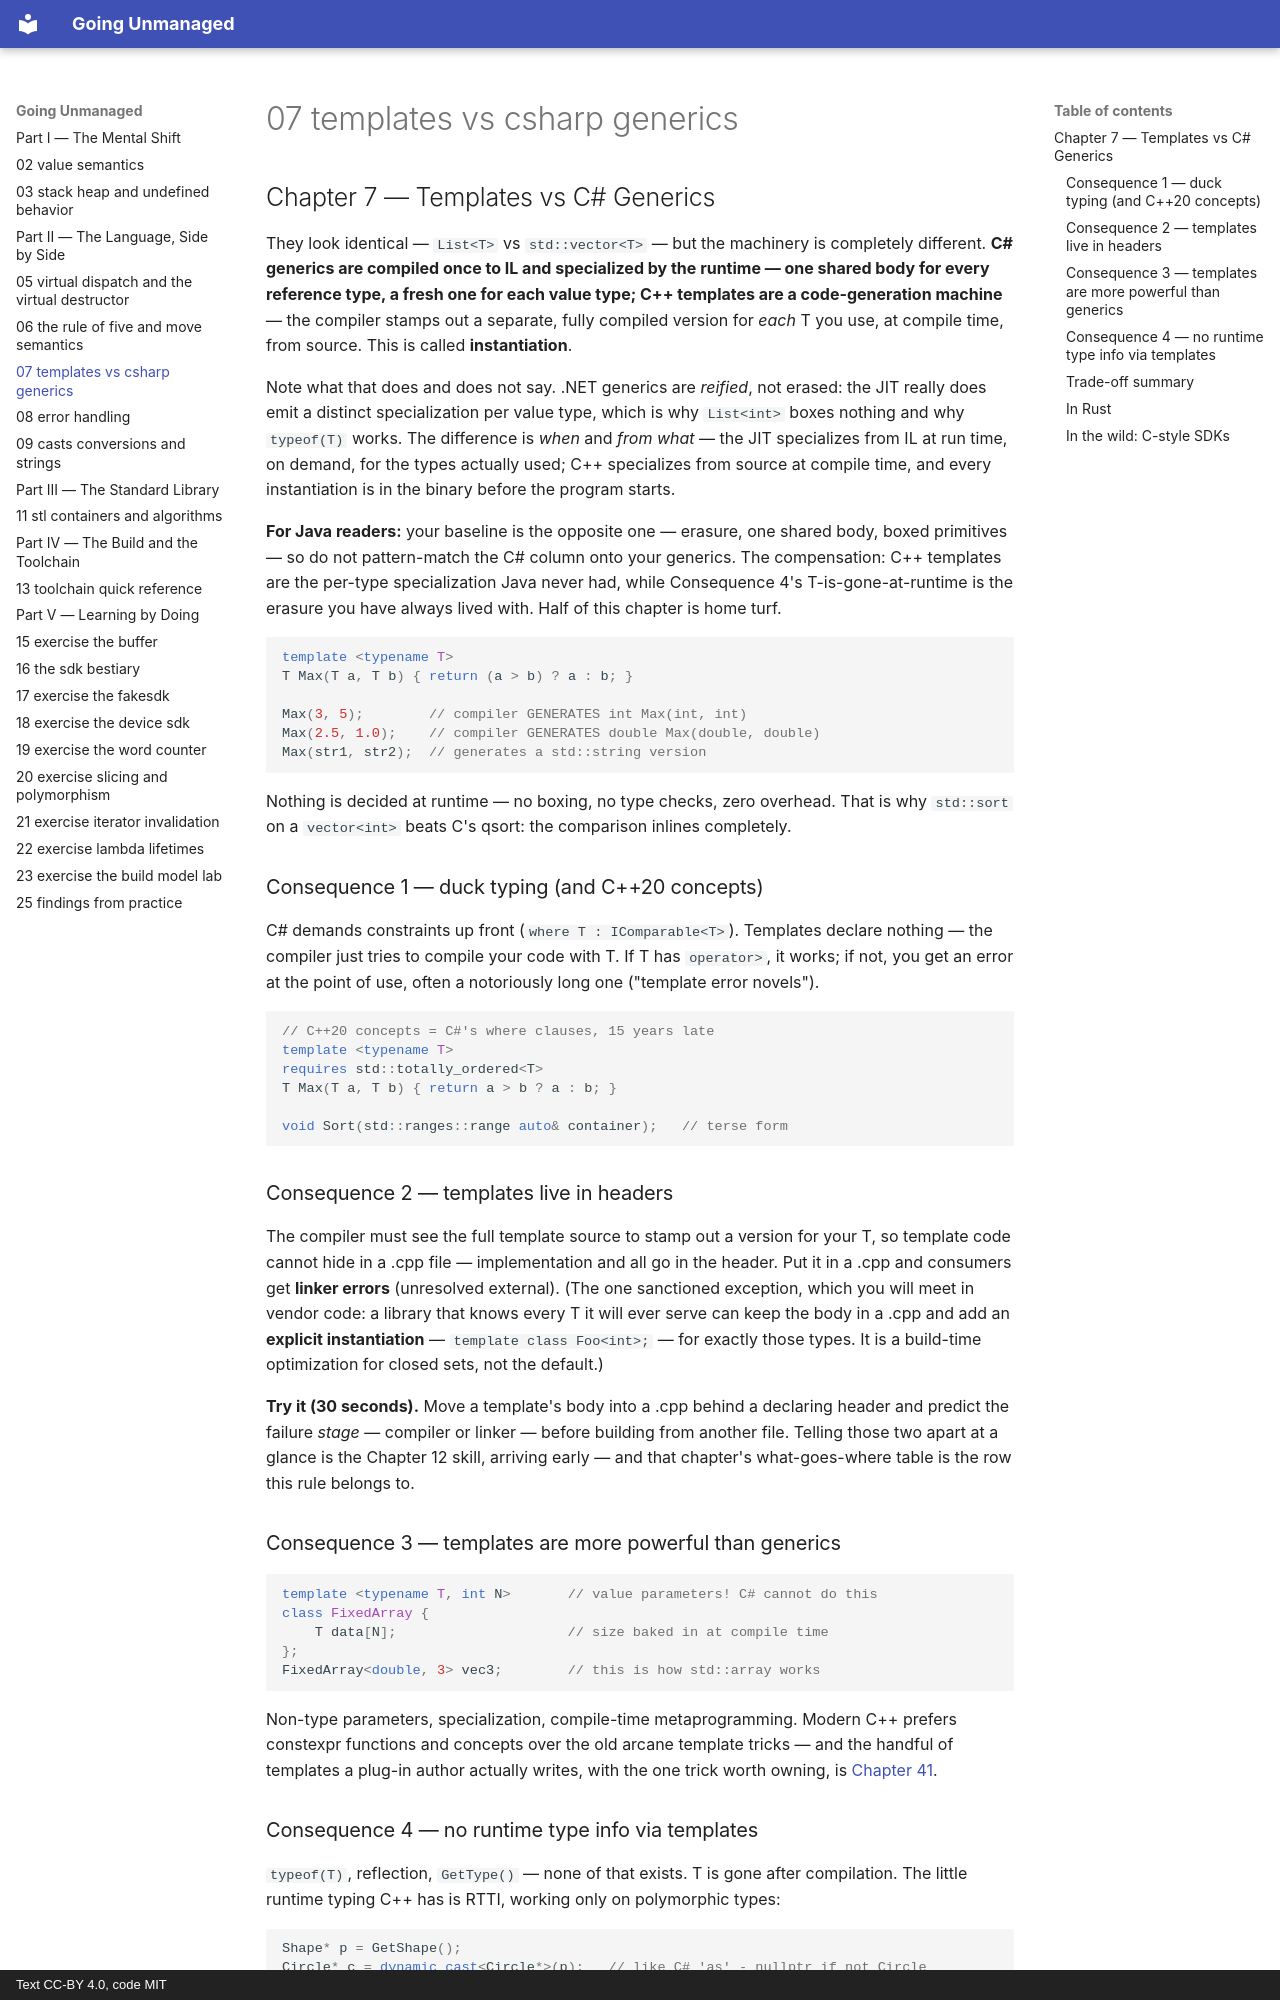

repository: mkhomutov/going-unmanaged · page: 07-templates-vs-csharp-generics/index.html · generator: mkdocs · copyright: Text CC-BY 4.0, code MIT

## Chapter 7 — Templates vs C# Generics

They look identical — `List<T>` vs `std::vector<T>` — but the machinery is completely different. **C# generics are compiled once to IL and specialized by the runtime — one shared body for every reference type, a fresh one for each value type; C++ templates are a code-generation machine** — the compiler stamps out a separate, fully compiled version for *each* T you use, at compile time, from source. This is called **instantiation**.

Note what that does and does not say. .NET generics are *reified*, not erased: the JIT really does emit a distinct specialization per value type, which is why `List<int>` boxes nothing and why `typeof(T)` works. The difference is *when* and *from what* — the JIT specializes from IL at run time, on demand, for the types actually used; C++ specializes from source at compile time, and every instantiation is in the binary before the program starts.

**For Java readers:** your baseline is the opposite one — erasure, one shared body, boxed primitives — so do not pattern-match the C# column onto your generics. The compensation: C++ templates are the per-type specialization Java never had, while Consequence 4's T-is-gone-at-runtime is the erasure you have always lived with. Half of this chapter is home turf.

```cpp
template <typename T>
T Max(T a, T b) { return (a > b) ? a : b; }

Max(3, 5);        // compiler GENERATES int Max(int, int)
Max(2.5, 1.0);    // compiler GENERATES double Max(double, double)
Max(str1, str2);  // generates a std::string version
```

Nothing is decided at runtime — no boxing, no type checks, zero overhead. That is why `std::sort` on a `vector<int>` beats C's qsort: the comparison inlines completely.

### Consequence 1 — duck typing (and C++20 concepts)

C# demands constraints up front (`where T : IComparable<T>`). Templates declare nothing — the compiler just tries to compile your code with T. If T has `operator>`, it works; if not, you get an error at the point of use, often a notoriously long one ("template error novels").

```cpp
// C++20 concepts = C#'s where clauses, 15 years late
template <typename T>
requires std::totally_ordered<T>
T Max(T a, T b) { return a > b ? a : b; }

void Sort(std::ranges::range auto& container);   // terse form
```

### Consequence 2 — templates live in headers

The compiler must see the full template source to stamp out a version for your T, so template code cannot hide in a .cpp file — implementation and all go in the header. Put it in a .cpp and consumers get **linker errors** (unresolved external). (The one sanctioned exception, which you will meet in vendor code: a library that knows every T it will ever serve can keep the body in a .cpp and add an **explicit instantiation** — `template class Foo<int>;` — for exactly those types. It is a build-time optimization for closed sets, not the default.)

**Try it (30 seconds).** Move a template's body into a .cpp behind a declaring header and predict the failure *stage* — compiler or linker — before building from another file. Telling those two apart at a glance is the Chapter 12 skill, arriving early — and that chapter's what-goes-where table is the row this rule belongs to.

### Consequence 3 — templates are more powerful than generics

```cpp
template <typename T, int N>       // value parameters! C# cannot do this
class FixedArray {
    T data[N];                     // size baked in at compile time
};
FixedArray<double, 3> vec3;        // this is how std::array works
```

Non-type parameters, specialization, compile-time metaprogramming. Modern C++ prefers constexpr functions and concepts over the old arcane template tricks — and the handful of templates a plug-in author actually writes, with the one trick worth owning, is [Chapter 41](41-templates-you-will-write.md#chapter-41--templates-you-will-write).
